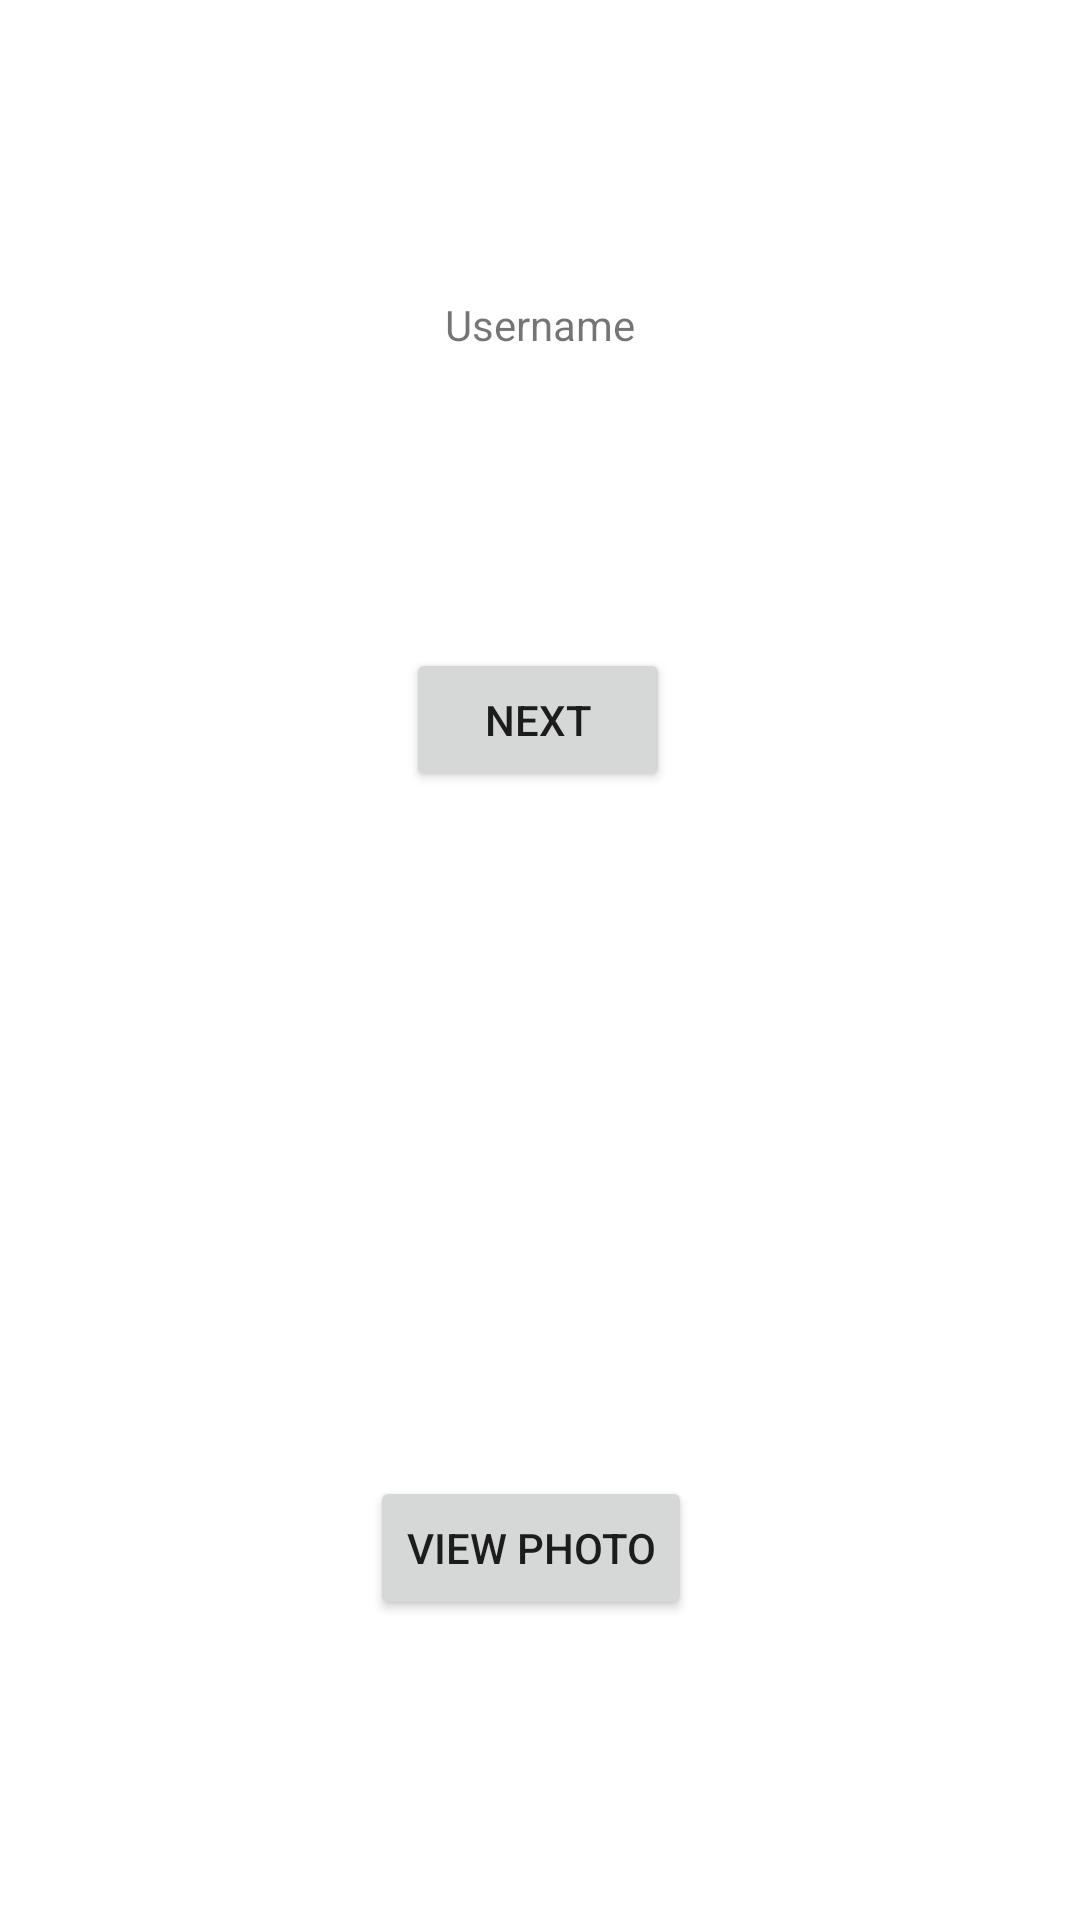

Here is an Android app screen rendered from its layout file. Give the layout XML and the strings, colors and styles it references.
<!-- AndroidManifest.xml: application theme Theme.CameraPermission -->
<!-- res/layout/activity_main.xml -->
<?xml version="1.0" encoding="utf-8"?>
<androidx.constraintlayout.widget.ConstraintLayout xmlns:android="http://schemas.android.com/apk/res/android"
    xmlns:app="http://schemas.android.com/apk/res-auto"
    xmlns:tools="http://schemas.android.com/tools"
    android:layout_width="match_parent"
    android:layout_height="match_parent"
    tools:context=".MainActivity">

    <TextView
        android:id="@+id/textView_username"
        android:layout_width="wrap_content"
        android:layout_height="wrap_content"
        android:text="Username"
        app:layout_constraintBottom_toTopOf="@+id/button_validateUsername"
        app:layout_constraintEnd_toEndOf="parent"
        app:layout_constraintStart_toStartOf="parent"
        app:layout_constraintTop_toTopOf="parent" />

    <Button
        android:id="@+id/button_validateUsername"
        android:layout_width="wrap_content"
        android:layout_height="wrap_content"
        android:layout_marginBottom="228dp"
        android:text="NEXT"
        app:layout_constraintBottom_toTopOf="@+id/button_view_capture_photo"
        app:layout_constraintEnd_toEndOf="parent"
        app:layout_constraintHorizontal_bias="0.498"
        app:layout_constraintStart_toStartOf="parent" />

    <Button
        android:id="@+id/button_view_capture_photo"
        android:layout_width="wrap_content"
        android:layout_height="wrap_content"
        android:layout_marginBottom="100dp"
        android:text="View Photo"
        app:layout_constraintBottom_toBottomOf="parent"
        app:layout_constraintEnd_toEndOf="parent"
        app:layout_constraintHorizontal_bias="0.488"
        app:layout_constraintStart_toStartOf="parent" />

</androidx.constraintlayout.widget.ConstraintLayout>
<!-- resources referenced by this layout -->
<resources>
  <style name="Theme.CameraPermission" parent="Theme.MaterialComponents.DayNight.DarkActionBar">
          
          <item name="colorPrimary">@color/purple_500</item>
          <item name="colorPrimaryVariant">@color/purple_700</item>
          <item name="colorOnPrimary">@color/white</item>
          
          <item name="colorSecondary">@color/teal_200</item>
          <item name="colorSecondaryVariant">@color/teal_700</item>
          <item name="colorOnSecondary">@color/black</item>
          
          <item name="android:statusBarColor">?attr/colorPrimaryVariant</item>
          
      </style>
  <!-- not gathered from this repository: default colours our renderer supplied (Android Studio template values) -->
  <color name="purple_500">#FF6200EE</color>
  <color name="purple_700">#FF3700B3</color>
  <color name="teal_200">#FF03DAC5</color>
  <color name="teal_700">#FF018786</color>
  <color name="black">#FF000000</color>
  <color name="white">#FFFFFFFF</color>
</resources>
